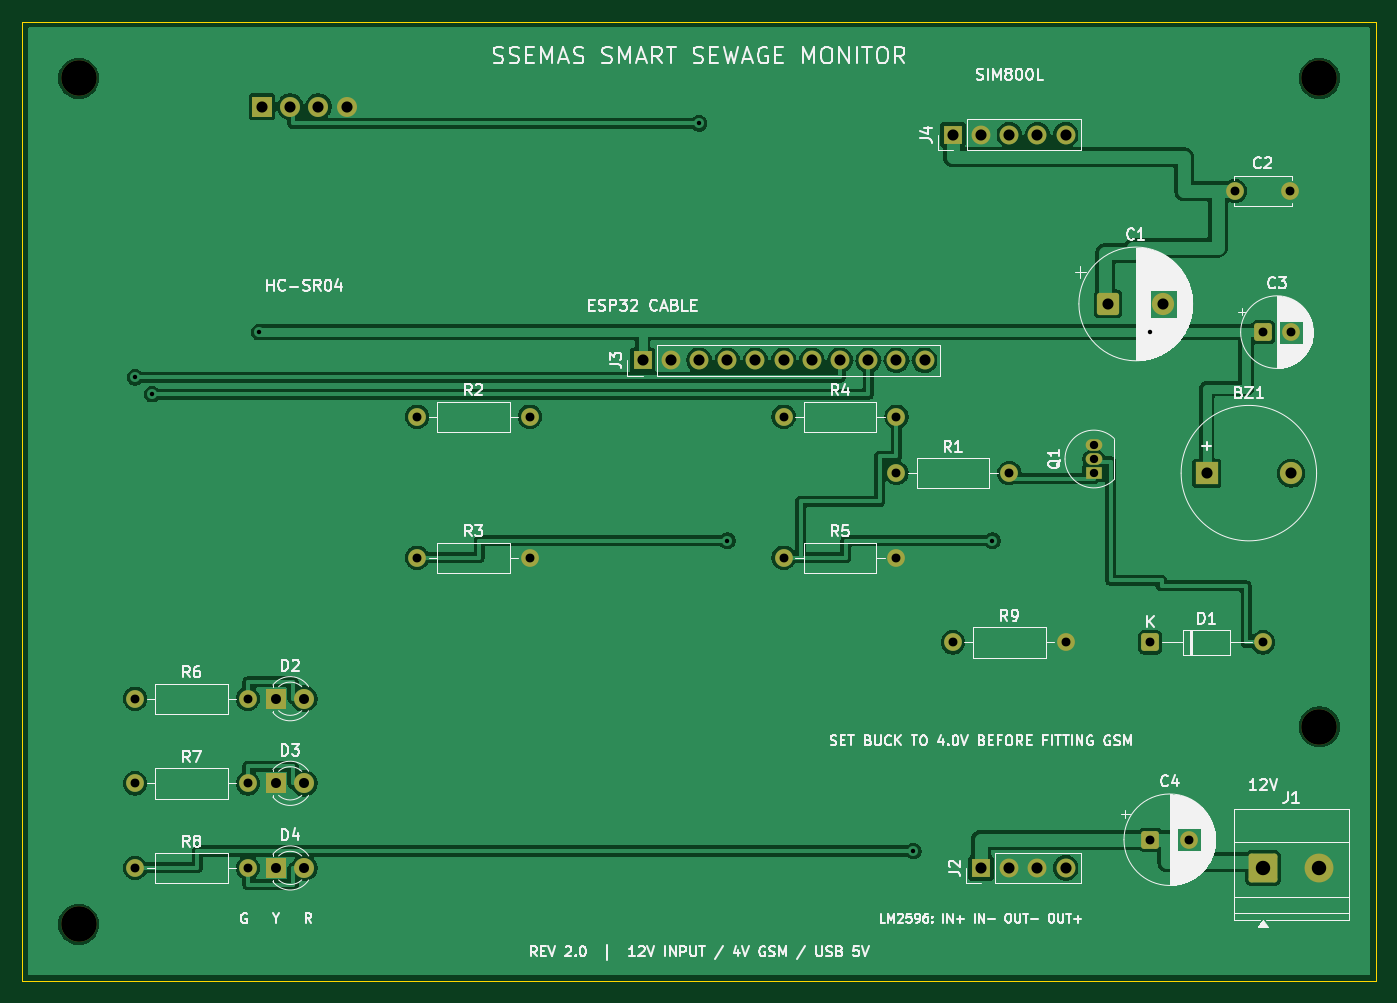
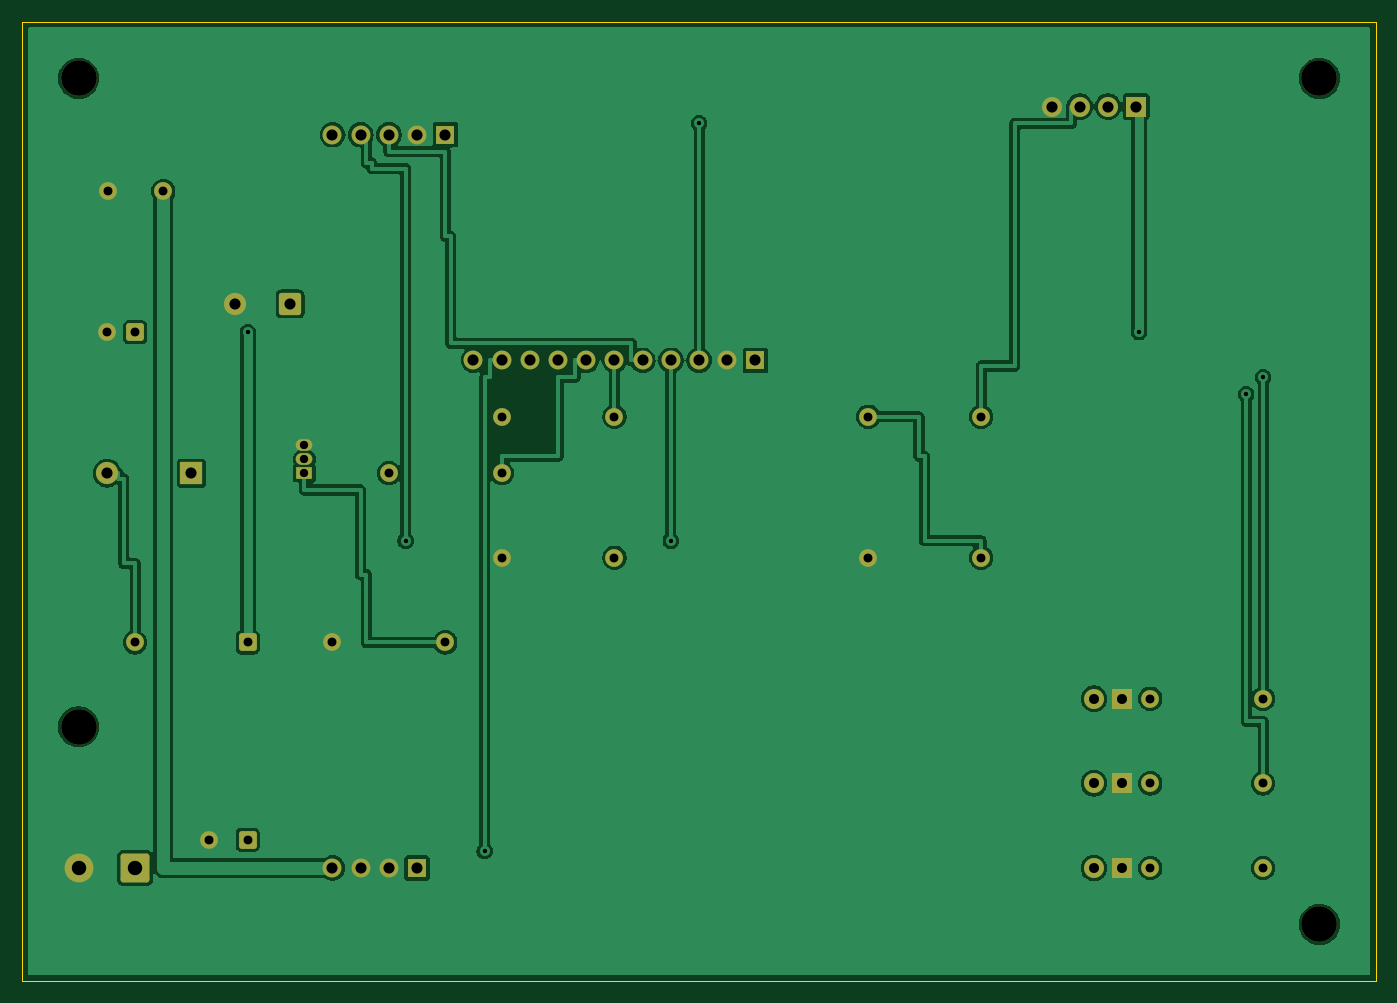
Circuit board: 8 layer files. Board 121.9 x 86.4 mm.
- bottom_copper: schematic-B_Cu.gbl (91951 bytes)
- bottom_mask: schematic-B_Mask.gbs (3960 bytes)
- outline: schematic-Edge_Cuts.gm1 (726 bytes)
- top_copper: schematic-F_Cu.gtl (98692 bytes)
- top_mask: schematic-F_Mask.gts (3960 bytes)
- top_silk: schematic-F_Silkscreen.gto (110274 bytes)
- drill: schematic-NPTH.drl (426 bytes)
- drill: schematic-PTH.drl (1752 bytes)

=== bottom_copper: schematic-B_Cu.gbl (91951 bytes, source omitted) ===
=== bottom_mask: schematic-B_Mask.gbs ===
%TF.GenerationSoftware,KiCad,Pcbnew,10.0.7-10.0.7~ubuntu26.04.1*%
%TF.CreationDate,2026-10-30T00:21:09+03:00*%
%TF.ProjectId,schematic,73636865-6d61-4746-9963-2e6b69636164,rev?*%
%TF.SameCoordinates,Original*%
%TF.FileFunction,Soldermask,Bot*%
%TF.FilePolarity,Negative*%
%FSLAX46Y46*%
G04 Gerber Fmt 4.6, Leading zero omitted, Abs format (unit mm)*
G04 Created by KiCad (PCBNEW 10.0.7-10.0.7~ubuntu26.04.1) date 2026-10-30 00:21:09*
%MOMM*%
%LPD*%
G01*
G04 APERTURE LIST*
G04 Aperture macros list*
%AMRoundRect*
0 Rectangle with rounded corners*
0 $1 Rounding radius*
0 $2 $3 $4 $5 $6 $7 $8 $9 X,Y pos of 4 corners*
0 Add a 4 corners polygon primitive as box body*
4,1,4,$2,$3,$4,$5,$6,$7,$8,$9,$2,$3,0*
0 Add four circle primitives for the rounded corners*
1,1,$1+$1,$2,$3*
1,1,$1+$1,$4,$5*
1,1,$1+$1,$6,$7*
1,1,$1+$1,$8,$9*
0 Add four rect primitives between the rounded corners*
20,1,$1+$1,$2,$3,$4,$5,0*
20,1,$1+$1,$4,$5,$6,$7,0*
20,1,$1+$1,$6,$7,$8,$9,0*
20,1,$1+$1,$8,$9,$2,$3,0*%
G04 Aperture macros list end*
%ADD10C,3.200000*%
%ADD11C,1.600000*%
%ADD12R,1.700000X1.700000*%
%ADD13C,1.700000*%
%ADD14R,1.800000X1.800000*%
%ADD15C,1.800000*%
%ADD16RoundRect,0.250000X-0.550000X-0.550000X0.550000X-0.550000X0.550000X0.550000X-0.550000X0.550000X0*%
%ADD17RoundRect,0.250000X-1.050000X-1.050000X1.050000X-1.050000X1.050000X1.050000X-1.050000X1.050000X0*%
%ADD18C,2.600000*%
%ADD19R,1.500000X1.050000*%
%ADD20O,1.500000X1.050000*%
%ADD21RoundRect,0.250000X-0.750000X-0.750000X0.750000X-0.750000X0.750000X0.750000X-0.750000X0.750000X0*%
%ADD22C,2.000000*%
%ADD23R,2.000000X2.000000*%
G04 APERTURE END LIST*
D10*
%TO.C,H2*%
X137160000Y-20320000D03*
%TD*%
D11*
%TO.C,R3*%
X55880000Y-63500000D03*
X66040000Y-63500000D03*
%TD*%
D12*
%TO.C,J4*%
X104140000Y-25400000D03*
D13*
X106680000Y-25400000D03*
X109220000Y-25400000D03*
X111760000Y-25400000D03*
X114300000Y-25400000D03*
%TD*%
D14*
%TO.C,D4*%
X43180000Y-91440000D03*
D15*
X45720000Y-91440000D03*
%TD*%
D10*
%TO.C,H4*%
X137160000Y-78740000D03*
%TD*%
D16*
%TO.C,C3*%
X132080000Y-43180000D03*
D11*
X134580000Y-43180000D03*
%TD*%
D17*
%TO.C,J1*%
X132080000Y-91440000D03*
D18*
X137160000Y-91440000D03*
%TD*%
D16*
%TO.C,D1*%
X121920000Y-71120000D03*
D11*
X132080000Y-71120000D03*
%TD*%
%TO.C,R1*%
X99060000Y-55880000D03*
X109220000Y-55880000D03*
%TD*%
D16*
%TO.C,C4*%
X121920000Y-88900000D03*
D11*
X125420000Y-88900000D03*
%TD*%
D14*
%TO.C,U1*%
X41910000Y-22860000D03*
D15*
X44450000Y-22860000D03*
X46990000Y-22860000D03*
X49530000Y-22860000D03*
%TD*%
D10*
%TO.C,H1*%
X25400000Y-20320000D03*
%TD*%
D14*
%TO.C,D2*%
X43180000Y-76200000D03*
D15*
X45720000Y-76200000D03*
%TD*%
D14*
%TO.C,D3*%
X43180000Y-83820000D03*
D15*
X45720000Y-83820000D03*
%TD*%
D11*
%TO.C,R5*%
X88900000Y-63500000D03*
X99060000Y-63500000D03*
%TD*%
D10*
%TO.C,H3*%
X25400000Y-96520000D03*
%TD*%
D11*
%TO.C,C2*%
X129539999Y-30480000D03*
X134539999Y-30480000D03*
%TD*%
%TO.C,R4*%
X88900000Y-50800000D03*
X99060000Y-50800000D03*
%TD*%
D12*
%TO.C,J3*%
X76200000Y-45720000D03*
D13*
X78740000Y-45720000D03*
X81280000Y-45720000D03*
X83820000Y-45720000D03*
X86360000Y-45720000D03*
X88900000Y-45720000D03*
X91440000Y-45720000D03*
X93980000Y-45720000D03*
X96520000Y-45720000D03*
X99060000Y-45720000D03*
X101600000Y-45720000D03*
%TD*%
D19*
%TO.C,Q1*%
X116840000Y-55880000D03*
D20*
X116840000Y-54610000D03*
X116840000Y-53340000D03*
%TD*%
D12*
%TO.C,J2*%
X106680000Y-91440000D03*
D13*
X109220000Y-91440000D03*
X111760000Y-91440000D03*
X114300000Y-91440000D03*
%TD*%
D21*
%TO.C,C1*%
X118110000Y-40640000D03*
D22*
X123110000Y-40640000D03*
%TD*%
D11*
%TO.C,R2*%
X55880000Y-50800000D03*
X66040000Y-50800000D03*
%TD*%
%TO.C,R6*%
X30480000Y-76200000D03*
X40640000Y-76200000D03*
%TD*%
%TO.C,R9*%
X104140000Y-71120000D03*
X114300000Y-71120000D03*
%TD*%
%TO.C,R7*%
X30480000Y-83820000D03*
X40640000Y-83820000D03*
%TD*%
%TO.C,R8*%
X30480000Y-91440000D03*
X40640000Y-91440000D03*
%TD*%
D23*
%TO.C,BZ1*%
X127000000Y-55880000D03*
D22*
X134600000Y-55880000D03*
%TD*%
M02*

=== outline: schematic-Edge_Cuts.gm1 ===
%TF.GenerationSoftware,KiCad,Pcbnew,10.0.7-10.0.7~ubuntu26.04.1*%
%TF.CreationDate,2026-10-30T00:21:09+03:00*%
%TF.ProjectId,schematic,73636865-6d61-4746-9963-2e6b69636164,rev?*%
%TF.SameCoordinates,Original*%
%TF.FileFunction,Profile,NP*%
%FSLAX46Y46*%
G04 Gerber Fmt 4.6, Leading zero omitted, Abs format (unit mm)*
G04 Created by KiCad (PCBNEW 10.0.7-10.0.7~ubuntu26.04.1) date 2026-10-30 00:21:09*
%MOMM*%
%LPD*%
G01*
G04 APERTURE LIST*
%TA.AperFunction,Profile*%
%ADD10C,0.050000*%
%TD*%
G04 APERTURE END LIST*
D10*
X20320000Y-15240000D02*
X142240000Y-15240000D01*
X20320000Y-101600000D02*
X20320000Y-15240000D01*
X142240000Y-15240000D02*
X142240000Y-101600000D01*
X142240000Y-101600000D02*
X20320000Y-101600000D01*
M02*

=== top_copper: schematic-F_Cu.gtl (98692 bytes, source omitted) ===
=== top_mask: schematic-F_Mask.gts ===
%TF.GenerationSoftware,KiCad,Pcbnew,10.0.7-10.0.7~ubuntu26.04.1*%
%TF.CreationDate,2026-10-30T00:21:09+03:00*%
%TF.ProjectId,schematic,73636865-6d61-4746-9963-2e6b69636164,rev?*%
%TF.SameCoordinates,Original*%
%TF.FileFunction,Soldermask,Top*%
%TF.FilePolarity,Negative*%
%FSLAX46Y46*%
G04 Gerber Fmt 4.6, Leading zero omitted, Abs format (unit mm)*
G04 Created by KiCad (PCBNEW 10.0.7-10.0.7~ubuntu26.04.1) date 2026-10-30 00:21:09*
%MOMM*%
%LPD*%
G01*
G04 APERTURE LIST*
G04 Aperture macros list*
%AMRoundRect*
0 Rectangle with rounded corners*
0 $1 Rounding radius*
0 $2 $3 $4 $5 $6 $7 $8 $9 X,Y pos of 4 corners*
0 Add a 4 corners polygon primitive as box body*
4,1,4,$2,$3,$4,$5,$6,$7,$8,$9,$2,$3,0*
0 Add four circle primitives for the rounded corners*
1,1,$1+$1,$2,$3*
1,1,$1+$1,$4,$5*
1,1,$1+$1,$6,$7*
1,1,$1+$1,$8,$9*
0 Add four rect primitives between the rounded corners*
20,1,$1+$1,$2,$3,$4,$5,0*
20,1,$1+$1,$4,$5,$6,$7,0*
20,1,$1+$1,$6,$7,$8,$9,0*
20,1,$1+$1,$8,$9,$2,$3,0*%
G04 Aperture macros list end*
%ADD10C,3.200000*%
%ADD11C,1.600000*%
%ADD12R,1.700000X1.700000*%
%ADD13C,1.700000*%
%ADD14R,1.800000X1.800000*%
%ADD15C,1.800000*%
%ADD16RoundRect,0.250000X-0.550000X-0.550000X0.550000X-0.550000X0.550000X0.550000X-0.550000X0.550000X0*%
%ADD17RoundRect,0.250000X-1.050000X-1.050000X1.050000X-1.050000X1.050000X1.050000X-1.050000X1.050000X0*%
%ADD18C,2.600000*%
%ADD19R,1.500000X1.050000*%
%ADD20O,1.500000X1.050000*%
%ADD21RoundRect,0.250000X-0.750000X-0.750000X0.750000X-0.750000X0.750000X0.750000X-0.750000X0.750000X0*%
%ADD22C,2.000000*%
%ADD23R,2.000000X2.000000*%
G04 APERTURE END LIST*
D10*
%TO.C,H2*%
X137160000Y-20320000D03*
%TD*%
D11*
%TO.C,R3*%
X55880000Y-63500000D03*
X66040000Y-63500000D03*
%TD*%
D12*
%TO.C,J4*%
X104140000Y-25400000D03*
D13*
X106680000Y-25400000D03*
X109220000Y-25400000D03*
X111760000Y-25400000D03*
X114300000Y-25400000D03*
%TD*%
D14*
%TO.C,D4*%
X43180000Y-91440000D03*
D15*
X45720000Y-91440000D03*
%TD*%
D10*
%TO.C,H4*%
X137160000Y-78740000D03*
%TD*%
D16*
%TO.C,C3*%
X132080000Y-43180000D03*
D11*
X134580000Y-43180000D03*
%TD*%
D17*
%TO.C,J1*%
X132080000Y-91440000D03*
D18*
X137160000Y-91440000D03*
%TD*%
D16*
%TO.C,D1*%
X121920000Y-71120000D03*
D11*
X132080000Y-71120000D03*
%TD*%
%TO.C,R1*%
X99060000Y-55880000D03*
X109220000Y-55880000D03*
%TD*%
D16*
%TO.C,C4*%
X121920000Y-88900000D03*
D11*
X125420000Y-88900000D03*
%TD*%
D14*
%TO.C,U1*%
X41910000Y-22860000D03*
D15*
X44450000Y-22860000D03*
X46990000Y-22860000D03*
X49530000Y-22860000D03*
%TD*%
D10*
%TO.C,H1*%
X25400000Y-20320000D03*
%TD*%
D14*
%TO.C,D2*%
X43180000Y-76200000D03*
D15*
X45720000Y-76200000D03*
%TD*%
D14*
%TO.C,D3*%
X43180000Y-83820000D03*
D15*
X45720000Y-83820000D03*
%TD*%
D11*
%TO.C,R5*%
X88900000Y-63500000D03*
X99060000Y-63500000D03*
%TD*%
D10*
%TO.C,H3*%
X25400000Y-96520000D03*
%TD*%
D11*
%TO.C,C2*%
X129539999Y-30480000D03*
X134539999Y-30480000D03*
%TD*%
%TO.C,R4*%
X88900000Y-50800000D03*
X99060000Y-50800000D03*
%TD*%
D12*
%TO.C,J3*%
X76200000Y-45720000D03*
D13*
X78740000Y-45720000D03*
X81280000Y-45720000D03*
X83820000Y-45720000D03*
X86360000Y-45720000D03*
X88900000Y-45720000D03*
X91440000Y-45720000D03*
X93980000Y-45720000D03*
X96520000Y-45720000D03*
X99060000Y-45720000D03*
X101600000Y-45720000D03*
%TD*%
D19*
%TO.C,Q1*%
X116840000Y-55880000D03*
D20*
X116840000Y-54610000D03*
X116840000Y-53340000D03*
%TD*%
D12*
%TO.C,J2*%
X106680000Y-91440000D03*
D13*
X109220000Y-91440000D03*
X111760000Y-91440000D03*
X114300000Y-91440000D03*
%TD*%
D21*
%TO.C,C1*%
X118110000Y-40640000D03*
D22*
X123110000Y-40640000D03*
%TD*%
D11*
%TO.C,R2*%
X55880000Y-50800000D03*
X66040000Y-50800000D03*
%TD*%
%TO.C,R6*%
X30480000Y-76200000D03*
X40640000Y-76200000D03*
%TD*%
%TO.C,R9*%
X104140000Y-71120000D03*
X114300000Y-71120000D03*
%TD*%
%TO.C,R7*%
X30480000Y-83820000D03*
X40640000Y-83820000D03*
%TD*%
%TO.C,R8*%
X30480000Y-91440000D03*
X40640000Y-91440000D03*
%TD*%
D23*
%TO.C,BZ1*%
X127000000Y-55880000D03*
D22*
X134600000Y-55880000D03*
%TD*%
M02*

=== top_silk: schematic-F_Silkscreen.gto (110274 bytes, source omitted) ===
=== drill: schematic-NPTH.drl ===
M48
; DRILL file KiCad 10.0.7-10.0.7~ubuntu26.04.1 date 2026-10-30T00:21:10
; FORMAT={-:-/ absolute / metric / decimal}
; #@! TF.CreationDate,2026-10-30T00:21:10+03:00
; #@! TF.GenerationSoftware,Kicad,Pcbnew,10.0.7-10.0.7~ubuntu26.04.1
; #@! TF.FileFunction,NonPlated,1,2,NPTH
FMAT,2
METRIC
; #@! TA.AperFunction,NonPlated,NPTH,ComponentDrill
T1C3.200
%
G90
G05
T1
X25.4Y-20.32
X25.4Y-96.52
X137.16Y-20.32
X137.16Y-78.74
M30

=== drill: schematic-PTH.drl ===
M48
; DRILL file KiCad 10.0.7-10.0.7~ubuntu26.04.1 date 2026-10-30T00:21:10
; FORMAT={-:-/ absolute / metric / decimal}
; #@! TF.CreationDate,2026-10-30T00:21:10+03:00
; #@! TF.GenerationSoftware,Kicad,Pcbnew,10.0.7-10.0.7~ubuntu26.04.1
; #@! TF.FileFunction,Plated,1,2,PTH
FMAT,2
METRIC
; #@! TA.AperFunction,Plated,PTH,ViaDrill
T1C0.400
; #@! TA.AperFunction,Plated,PTH,ComponentDrill
T2C0.750
; #@! TA.AperFunction,Plated,PTH,ComponentDrill
T3C0.800
; #@! TA.AperFunction,Plated,PTH,ComponentDrill
T4C0.900
; #@! TA.AperFunction,Plated,PTH,ComponentDrill
T5C1.000
; #@! TA.AperFunction,Plated,PTH,ComponentDrill
T6C1.001
; #@! TA.AperFunction,Plated,PTH,ComponentDrill
T7C1.300
%
G90
G05
T1
X30.48Y-47.244
X32.004Y-48.768
X41.656Y-43.18
X81.28Y-24.384
X83.82Y-61.976
X100.584Y-89.916
X107.696Y-61.976
X121.92Y-43.18
T2
X116.84Y-53.34
X116.84Y-54.61
X116.84Y-55.88
T3
X30.48Y-76.2
X30.48Y-83.82
X30.48Y-91.44
X40.64Y-76.2
X40.64Y-83.82
X40.64Y-91.44
X55.88Y-50.8
X55.88Y-63.5
X66.04Y-50.8
X66.04Y-63.5
X88.9Y-50.8
X88.9Y-63.5
X99.06Y-50.8
X99.06Y-55.88
X99.06Y-63.5
X104.14Y-71.12
X109.22Y-55.88
X114.3Y-71.12
X121.92Y-71.12
X121.92Y-88.9
X125.42Y-88.9
X129.54Y-30.48
X132.08Y-43.18
X132.08Y-71.12
X134.54Y-30.48
X134.58Y-43.18
T4
X43.18Y-76.2
X43.18Y-83.82
X43.18Y-91.44
X45.72Y-76.2
X45.72Y-83.82
X45.72Y-91.44
T5
X76.2Y-45.72
X78.74Y-45.72
X81.28Y-45.72
X83.82Y-45.72
X86.36Y-45.72
X88.9Y-45.72
X91.44Y-45.72
X93.98Y-45.72
X96.52Y-45.72
X99.06Y-45.72
X101.6Y-45.72
X104.14Y-25.4
X106.68Y-25.4
X106.68Y-91.44
X109.22Y-25.4
X109.22Y-91.44
X111.76Y-25.4
X111.76Y-91.44
X114.3Y-25.4
X114.3Y-91.44
X118.11Y-40.64
X123.11Y-40.64
X127.0Y-55.88
X134.6Y-55.88
T6
X41.91Y-22.86
X44.45Y-22.86
X46.99Y-22.86
X49.53Y-22.86
T7
X132.08Y-91.44
X137.16Y-91.44
M30
